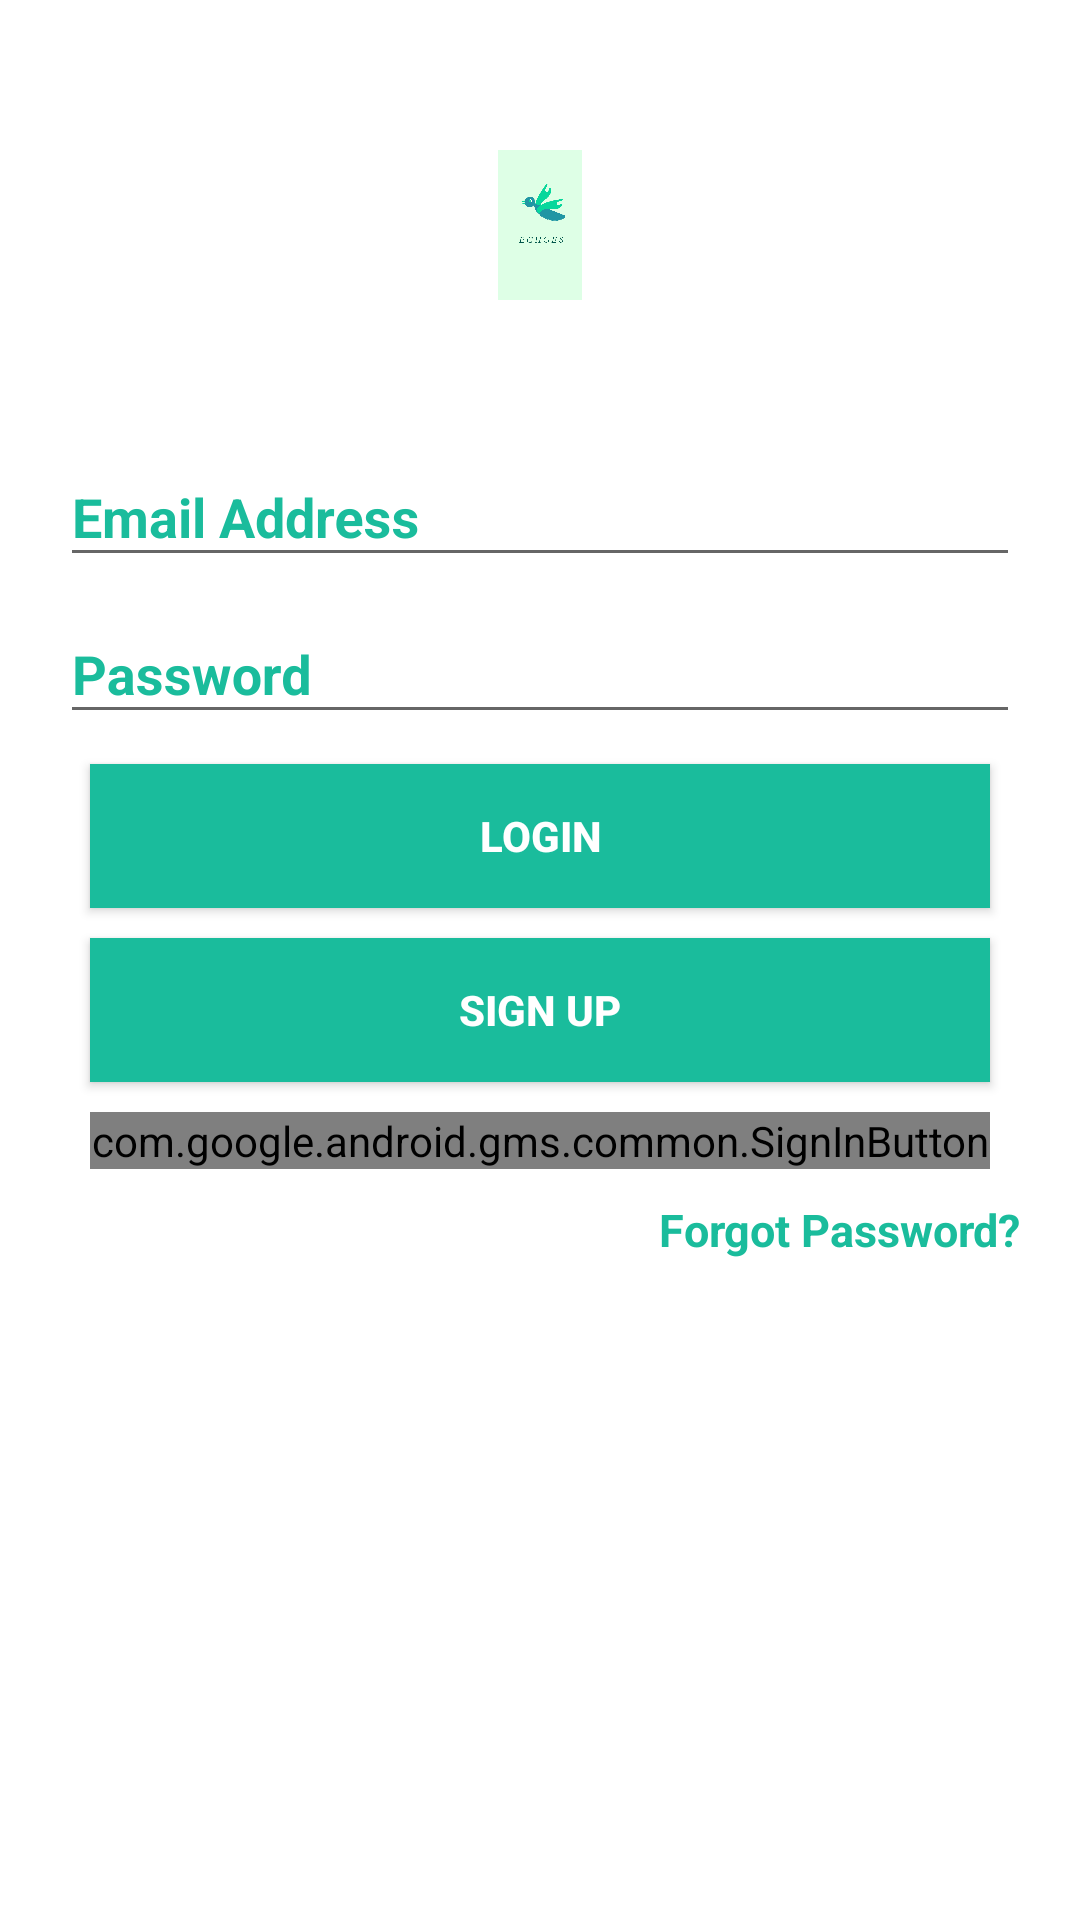

Layout XML and referenced resources for this Android screen:
<!-- AndroidManifest.xml: application theme AppTheme -->
<!-- res/layout/activity_login.xml -->
<?xml version="1.0" encoding="utf-8"?>
<LinearLayout xmlns:android="http://schemas.android.com/apk/res/android"
    xmlns:app="http://schemas.android.com/apk/res-auto"
    xmlns:tools="http://schemas.android.com/tools"
    android:layout_width="match_parent"
    android:layout_height="match_parent"
    tools:context="com.example.swathivarsha.echoes.LoginActivity"
    android:orientation="vertical"
    android:background="@color/colorWhite"
    >
    <LinearLayout
        android:layout_width="match_parent"
        android:layout_height="match_parent"
        android:orientation="vertical"
        android:layout_margin="20dp"
        >
        <ImageView
            android:layout_width="match_parent"
            android:layout_height="60dp"
            android:src="@drawable/splashs"
            android:paddingTop="10dp"
            android:id="@+id/tedxdsce_logo"
            android:layout_marginTop="20dp"
            />

        <android.support.design.widget.TextInputLayout
            android:layout_width="match_parent"
            android:layout_height="wrap_content"
            android:textColorHint="@color/colorPrimary"
            android:layout_marginTop="40dp"
            >
            <android.support.v7.widget.AppCompatEditText
                android:layout_width="match_parent"
                android:layout_height="wrap_content"
                android:inputType="textEmailAddress"
                android:textColor="@color/colorBlack"
                android:textStyle="bold"
                android:drawableStart="@drawable/ic_email_black_24dp"
                android:drawableLeft="@drawable/ic_email_black_24dp"
                android:drawablePadding="@dimen/drawable_padding"
                android:hint="Email Address"
                android:textColorHint="@color/colorPrimary"
                android:textColorHighlight="@color/colorPrimary"
                android:id="@+id/login_user_email"
                />
        </android.support.design.widget.TextInputLayout>

        <android.support.design.widget.TextInputLayout
            android:layout_width="match_parent"
            android:layout_height="wrap_content"
            android:textColorHint="@color/colorPrimary"
            >
            <android.support.v7.widget.AppCompatEditText
                android:layout_width="match_parent"
                android:layout_height="wrap_content"
                android:inputType="textPassword"
                android:textColor="@color/colorBlack"
                android:textStyle="bold"
                android:drawableStart="@drawable/ic_lock_black_24dp"
                android:drawableLeft="@drawable/ic_lock_black_24dp"
                android:drawablePadding="@dimen/drawable_padding"
                android:hint="Password"
                android:textColorHint="@color/colorPrimary"
                android:textColorHighlight="@color/colorPrimary"
                android:id="@+id/login_user_password"
                />
        </android.support.design.widget.TextInputLayout>

        <Button
            android:layout_width="match_parent"
            android:layout_height="wrap_content"
            android:text="LOGIN"
            android:textColor="@color/colorWhite"
            android:textStyle="bold"
            android:background="@color/colorPrimary"
            android:layout_margin="10dp"
            android:id="@+id/login_button"
            />

        <Button
            android:id="@+id/sign_up_button"
            android:layout_width="match_parent"
            android:layout_height="wrap_content"
            android:text="SIGN UP"
            android:textColor="@color/colorWhite"
            android:textStyle="bold"
            android:background="@color/colorPrimary"
            android:layout_marginLeft="10dp"
            android:layout_marginRight="10dp"
            />

        <com.google.android.gms.common.SignInButton
            android:id="@+id/sign_in_button"
            android:layout_width="match_parent"
            android:layout_height="wrap_content"
            android:layout_marginTop="10dp"
            android:layout_marginLeft="10dp"
            android:layout_marginRight="10dp"/>

        <TextView
            android:layout_width="match_parent"
            android:layout_height="wrap_content"
            android:text="Forgot Password?"
            android:textColor="@color/colorPrimary"
            android:gravity="end"
            android:textSize="15dp"
            android:layout_marginTop="10dp"
            android:textStyle="bold"
            android:id="@+id/forgot_reset_password"
            />
    </LinearLayout>

</LinearLayout>
<!-- resources referenced by this layout -->
<resources>
  <color name="colorBlack">#000</color>
  <color name="colorPrimary">#1abc9c</color>
  <color name="colorWhite">#FFF</color>
  <dimen name="drawable_padding">10dp</dimen>
  <!-- drawable splashs: png bitmap (drawable, 37277 bytes) -->
  <style name="AppTheme" parent="Theme.AppCompat.Light.DarkActionBar">
          
          <item name="colorPrimary">@color/colorPrimary</item>
          <item name="colorPrimaryDark">@color/colorPrimaryDark</item>
          <item name="colorAccent">@color/colorAccent</item>
      </style>
  <color name="colorPrimaryDark">#16a085</color>
  <color name="colorAccent">#000000</color>
</resources>
